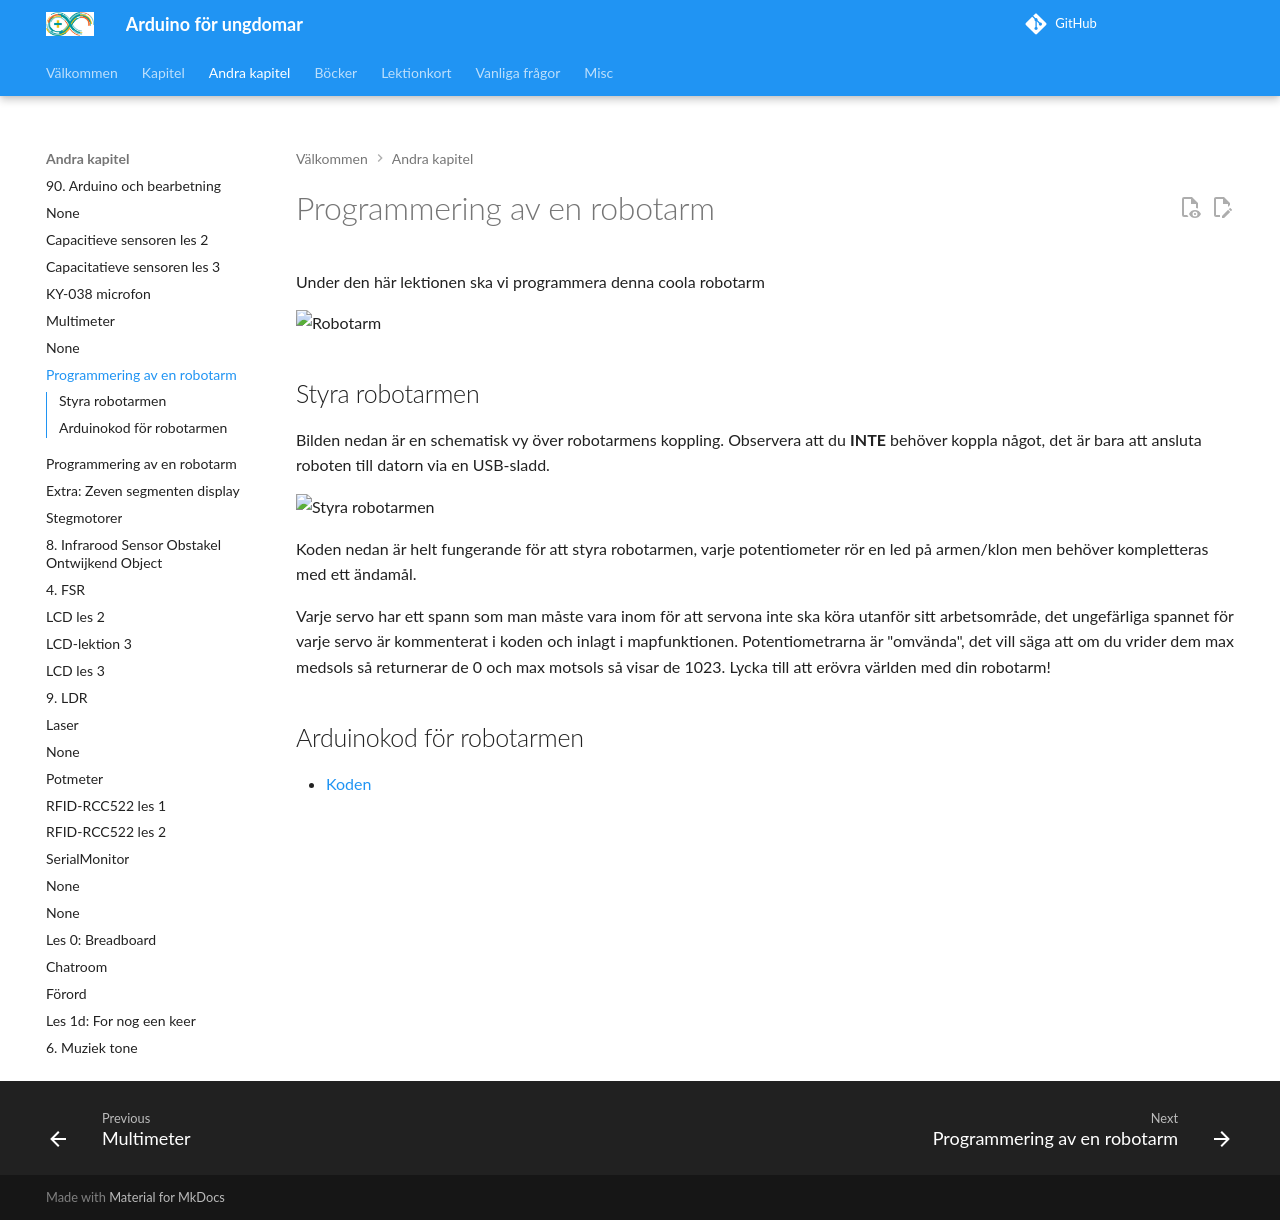

repository: richelbilderbeek/arduino_foer_ungdomar · page: kapitel/robot_arm/index.html · generator: mkdocs

# Programmering av en robotarm

Under den här lektionen ska vi programmera denna coola robotarm

![Robotarm](robotarm.jpg)

## Styra robotarmen

Bilden nedan är en schematisk vy över robotarmens koppling.
Observera att du **INTE** behöver koppla något, det är bara att ansluta roboten till datorn via en USB-sladd.

![Styra robotarmen](robot_uno_sketch_bb.png)

Koden nedan är helt fungerande för att styra robotarmen, varje potentiometer rör en led på armen/klon men behöver kompletteras med ett ändamål.

Varje servo har ett spann som man måste vara inom för att servona inte ska köra utanför sitt arbetsområde, det ungefärliga spannet för varje servo är kommenterat i koden och inlagt i mapfunktionen.
Potentiometrarna är "omvända", det vill säga att om du vrider dem max medsols så returnerar de 0 och max motsols så visar de 1023.
Lycka till att erövra världen med din robotarm!

## Arduinokod för robotarmen

- [Koden](robotstyrning/robotstyrning.ino)
